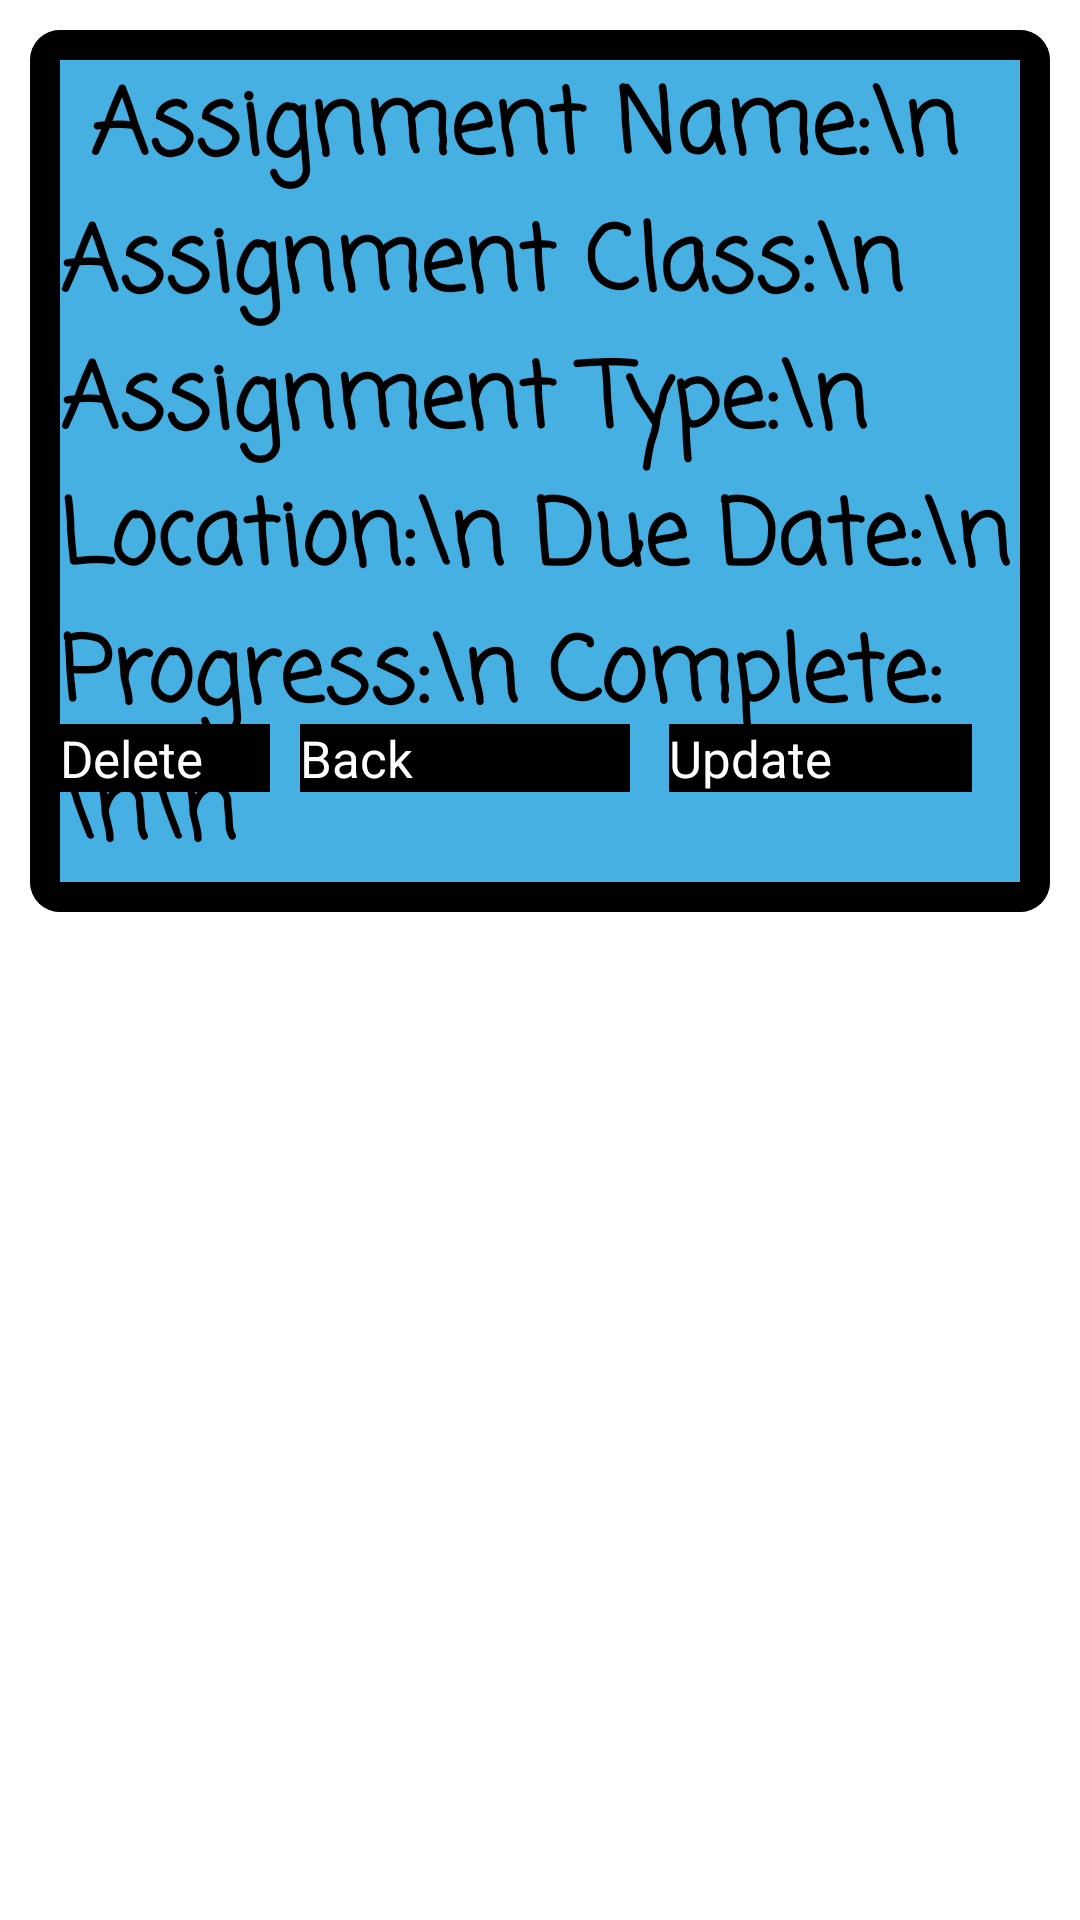

Reconstruct the res/layout file that produces this screen, plus the resources it refers to.
<!-- AndroidManifest.xml: application theme Theme.CSProject -->
<!-- res/layout/activity_assignment.xml -->
<?xml version="1.0" encoding="utf-8"?>
<RelativeLayout xmlns:android="http://schemas.android.com/apk/res/android"
    android:layout_width="match_parent"
    android:layout_height="match_parent"
    xmlns:app="http://schemas.android.com/apk/res-auto">

    <RelativeLayout
        android:layout_width="match_parent"
        android:layout_height="wrap_content"
        >

        <androidx.cardview.widget.CardView
            android:layout_width="match_parent"
            android:layout_height="wrap_content"
            android:layout_margin="10dp"
            app:cardCornerRadius="10dp"
            app:cardElevation="10dp">

            <RelativeLayout
                android:layout_width="match_parent"
                android:layout_height="wrap_content"
                android:background="#000000"
                android:padding="10dp">

                <TextView
                    android:id="@+id/activity_assignmentInfoText"
                    android:layout_width="match_parent"
                    android:layout_height="wrap_content"
                    android:background="#45B0E1"
                    android:fontFamily="casual"
                    android:text=" Assignment Name:\n Assignment Class:\n Assignment Type:\n Location:\n Due Date:\n Progress:\n Complete:\n\n"
                    android:textColor="@color/black"
                    android:textFontWeight="1000"
                    android:textSize="30dp" />

                <Button
                    android:id="@+id/activity_nav_btnUpdate"
                    android:layout_width="101dp"
                    android:layout_height="wrap_content"
                    android:layout_alignEnd="@+id/activity_assignmentInfoText"
                    android:layout_alignBottom="@+id/activity_assignmentInfoText"
                    android:layout_marginEnd="16dp"
                    android:layout_marginBottom="30dp"
                    android:background="#000000"
                    android:text="Update"
                    android:textColor="#FFFFFF"
                    android:textSize="17dp" />

                <Button
                    android:id="@+id/activity_btnDelete"
                    android:layout_width="112dp"
                    android:layout_height="wrap_content"
                    android:layout_alignEnd="@+id/activity_assignmentInfoText"
                    android:layout_alignBottom="@+id/activity_assignmentInfoText"
                    android:layout_marginEnd="250dp"
                    android:layout_marginBottom="30dp"
                    android:background="#000000"
                    android:text="Delete"
                    android:textColor="#FDFDFD"
                    android:textSize="17dp" />

                <Button
                    android:id="@+id/activity_btnBack"
                    android:layout_width="110dp"
                    android:layout_height="wrap_content"
                    android:layout_alignEnd="@+id/activity_assignmentInfoText"
                    android:layout_alignBottom="@+id/activity_assignmentInfoText"
                    android:layout_marginEnd="130dp"
                    android:layout_marginBottom="30dp"
                    android:background="#000000"
                    android:text="Back"
                    android:textColor="#FFFFFF"
                    android:textSize="17dp" />

            </RelativeLayout>

        </androidx.cardview.widget.CardView>

    </RelativeLayout>

</RelativeLayout>
<!-- resources referenced by this layout -->
<resources>

  <!-- not gathered from this repository: default colours our renderer supplied (Android Studio template values) -->
  <color name="black">#FF000000</color>
</resources>
